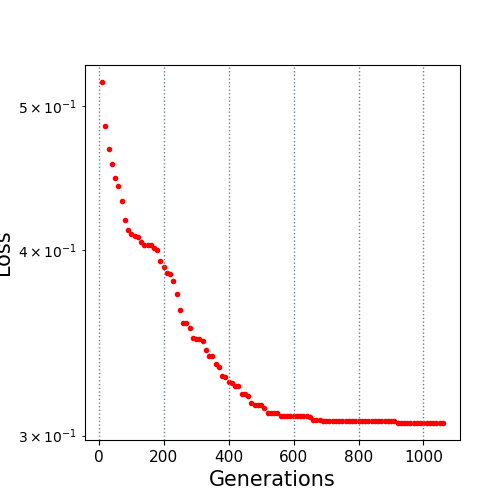

The data file committed next to this chart (first rows):
10.0, 0.518767
20.0, 0.4847
30.0, 0.4677
40.0, 0.4567
50.0, 0.447
60.0, 0.4415
70.0, 0.4316
80.0, 0.419
90.0, 0.4127
100.0, 0.4103
110.0, 0.409
120.0, 0.4078
130.0, 0.4051
140.0, 0.4031
150.0, 0.4031
160.0, 0.4031
170.0, 0.4012
180.0, 0.3997
190.0, 0.3931
200.0, 0.3897
210.0, 0.386
220.0, 0.3853
230.0, 0.381
240.0, 0.3736
250.0, 0.3647
260.0, 0.357
270.0, 0.357
280.0, 0.3544
290.0, 0.3488
300.0, 0.3487
310.0, 0.3484
320.0, 0.3475
330.0, 0.3426
340.0, 0.3396
350.0, 0.3396
360.0, 0.3354
370.0, 0.3338
380.0, 0.3288
390.0, 0.3286
400.0, 0.3262
410.0, 0.3257
420.0, 0.3239
430.0, 0.3239
440.0, 0.32
450.0, 0.3198
460.0, 0.319
470.0, 0.3156
480.0, 0.3146
490.0, 0.3146
500.0, 0.3146
510.0, 0.3132
520.0, 0.3106
530.0, 0.3106
540.0, 0.3106
550.0, 0.3106
560.0, 0.3094
570.0, 0.3094
580.0, 0.3094
590.0, 0.3094
600.0, 0.3094
610.0, 0.3094
... 45 more rows
